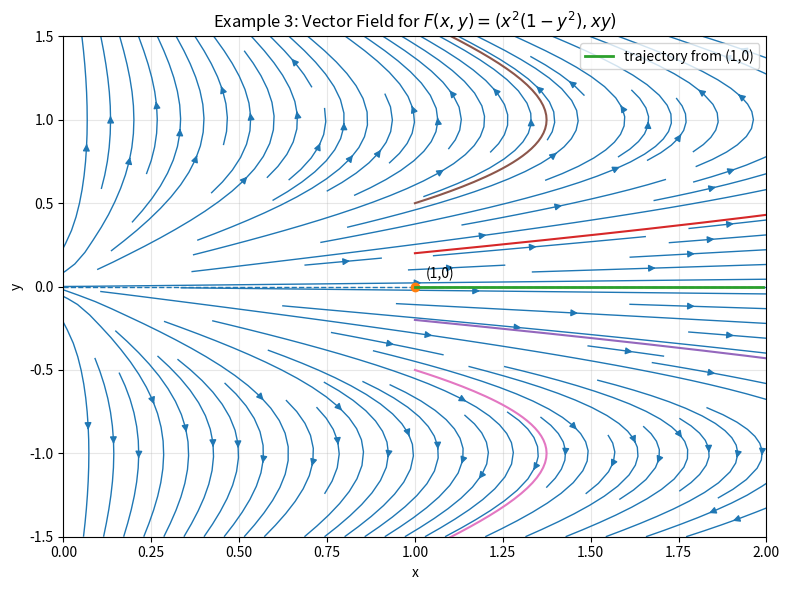
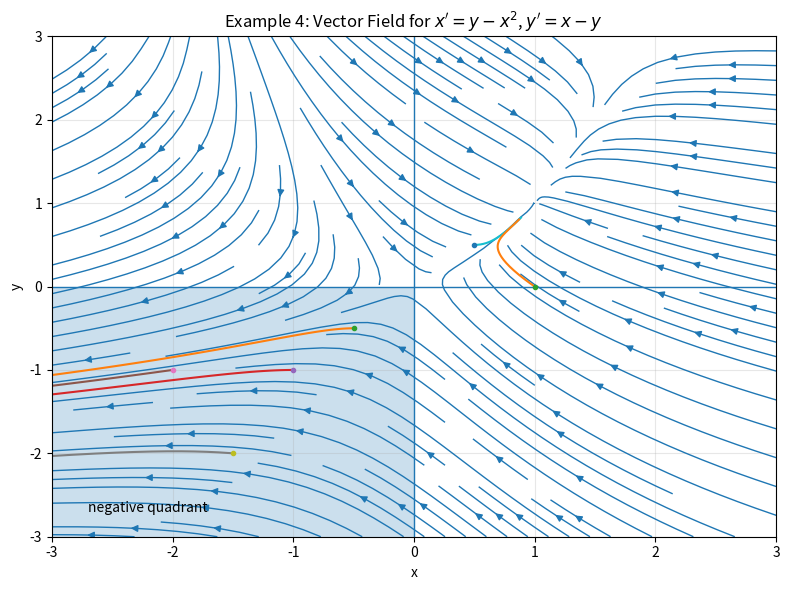

Source code (Python) for these figures, in order:
import numpy as np
import matplotlib.pyplot as plt
from scipy.integrate import solve_ivp


# ============================================================
# Example 3:
# A Discontinuous Stopping-Time Function
# System:
#   x' = x^2(1 - y^2)
#   y' = x y
# ============================================================

def ex3_rhs(t, z):
    x, y = z
    return [x**2 * (1 - y**2), x * y]


def ex3_stop_large_x(t, z):
    # Stop if x becomes too large (to avoid blow-up wrecking the plot)
    x, y = z
    return 8.0 - x

ex3_stop_large_x.terminal = True
ex3_stop_large_x.direction = -1


def plot_example3():
    # Grid for vector field
    x = np.linspace(0.0, 2.0, 30)
    y = np.linspace(-1.5, 1.5, 30)
    X, Y = np.meshgrid(x, y)

    U = X**2 * (1 - Y**2)
    V = X * Y

    speed = np.sqrt(U**2 + V**2)
    # Avoid huge arrows dominating appearance
    U_plot = U / (1 + speed)
    V_plot = V / (1 + speed)

    fig, ax = plt.subplots(figsize=(8, 6))

    # Stream plot of the vector field
    ax.streamplot(X, Y, U_plot, V_plot, density=1.2, linewidth=1)

    # Plot the invariant line y = 0
    ax.axhline(0, linestyle='--', linewidth=1)

    # Mark the key point (1,0)
    ax.plot(1, 0, marker='o')
    ax.text(1.03, 0.05, "(1,0)", fontsize=10)

    # Exact trajectory on y = 0 with x(0)=1:
    # x(t) = 1 / (1 - t), y(t)=0, which blows up at t=1
    t_exact = np.linspace(0, 0.87, 300)
    x_exact = 1.0 / (1.0 - t_exact)
    y_exact = np.zeros_like(t_exact)

    # Clip to plotting window
    mask = x_exact <= 2.0
    ax.plot(x_exact[mask], y_exact[mask], linewidth=2, label="trajectory from (1,0)")

    # Nearby trajectories with y0 ≠ 0
    initial_points = [
        [1.0, 0.2],
        [1.0, -0.2],
        [1.0, 0.5],
        [1.0, -0.5]
    ]

    for z0 in initial_points:
        sol = solve_ivp(
            ex3_rhs,
            t_span=(0, 4),
            y0=z0,
            events=ex3_stop_large_x,
            max_step=0.02,
            rtol=1e-8,
            atol=1e-10
        )
        ax.plot(sol.y[0], sol.y[1], linewidth=1.5)

    ax.set_xlim(0, 2)
    ax.set_ylim(-1.5, 1.5)
    ax.set_xlabel("x")
    ax.set_ylabel("y")
    ax.set_title("Example 3: Vector Field for $F(x,y)=(x^2(1-y^2),xy)$")
    ax.grid(True, alpha=0.3)
    ax.legend(loc="upper right")

    plt.tight_layout()
    plt.savefig("discontinuous_stopping_time_vector_field.png", dpi=300, bbox_inches="tight")
    plt.show()


# ============================================================
# Example 4:
# Finite-Time Blow-up and a Positive Koopman Eigenfunction
# System:
#   x' = y - x^2
#   y' = x - y
# ============================================================

def ex4_rhs(t, z):
    x, y = z
    return [y - x**2, x - y]


def ex4_stop_left(t, z):
    # Stop when x becomes very negative
    x, y = z
    return x + 8.0

ex4_stop_left.terminal = True
ex4_stop_left.direction = -1


def ex4_stop_large_norm(t, z):
    x, y = z
    return 12.0 - np.sqrt(x**2 + y**2)

ex4_stop_large_norm.terminal = True
ex4_stop_large_norm.direction = -1


def plot_example4():
    # Grid for vector field
    x = np.linspace(-3, 3, 30)
    y = np.linspace(-3, 3, 30)
    X, Y = np.meshgrid(x, y)

    U = Y - X**2
    V = X - Y

    speed = np.sqrt(U**2 + V**2)
    U_plot = U / (1 + speed)
    V_plot = V / (1 + speed)

    fig, ax = plt.subplots(figsize=(8, 6))

    # Stream plot of the vector field
    ax.streamplot(X, Y, U_plot, V_plot, density=1.2, linewidth=1)

    # Shade the negative quadrant
    ax.axvspan(-3, 0, ymin=0, ymax=0.5, alpha=0.12)
    ax.axhspan(-3, 0, xmin=0, xmax=0.5, alpha=0.12)

    # Boundary axes
    ax.axhline(0, linewidth=1)
    ax.axvline(0, linewidth=1)

    # Sample trajectories, especially in the negative quadrant
    initial_points = [
        [-0.5, -0.5],
        [-1.0, -1.0],
        [-2.0, -1.0],
        [-1.5, -2.0],
        [0.5, 0.5],
        [1.0, 0.0]
    ]

    for z0 in initial_points:
        sol = solve_ivp(
            ex4_rhs,
            t_span=(0, 4),
            y0=z0,
            events=[ex4_stop_left, ex4_stop_large_norm],
            max_step=0.02,
            rtol=1e-8,
            atol=1e-10
        )
        ax.plot(sol.y[0], sol.y[1], linewidth=1.5)
        ax.plot(z0[0], z0[1], marker='o', markersize=3)

    ax.text(-2.7, -2.7, "negative quadrant", fontsize=10)

    ax.set_xlim(-3, 3)
    ax.set_ylim(-3, 3)
    ax.set_xlabel("x")
    ax.set_ylabel("y")
    ax.set_title("Example 4: Vector Field for $x'=y-x^2$, $y'=x-y$")
    ax.grid(True, alpha=0.3)

    plt.tight_layout()
    plt.savefig("koopman_blowup_vector_field.png", dpi=300, bbox_inches="tight")
    plt.show()


# ============================================================
# Run both plots
# ============================================================

if __name__ == "__main__":
    plot_example3()
    plot_example4()
